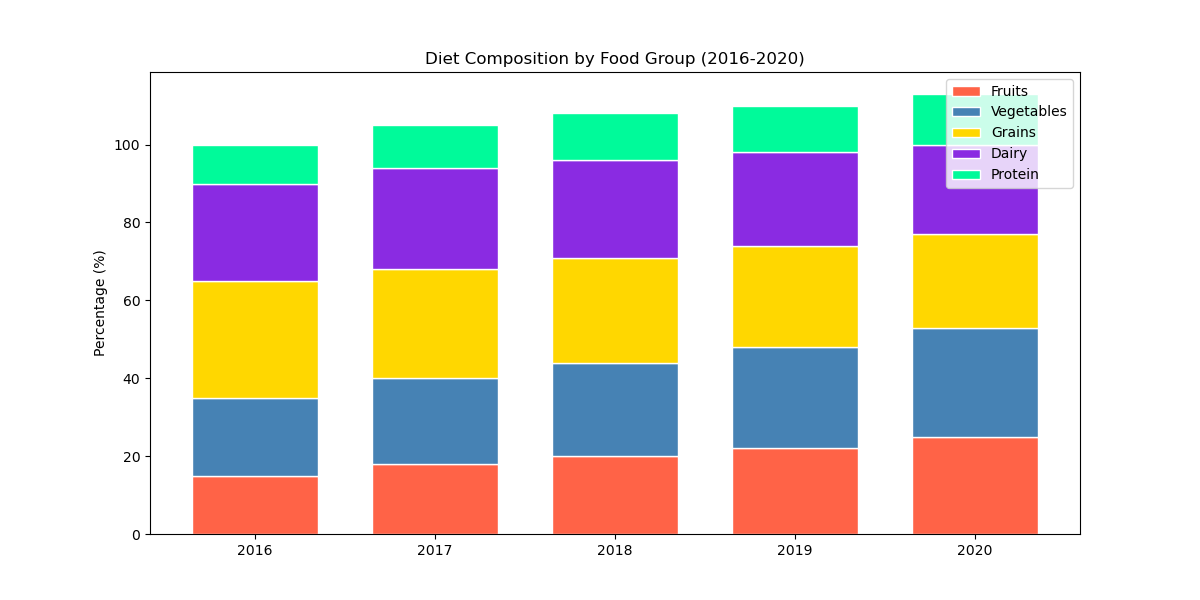

Values plotted in this chart, from the file beside it:
Year, Fruits, Vegetables, Grains, Dairy, Protein
2016, 15, 20, 30, 25, 10
2017, 18, 22, 28, 26, 11
2018, 20, 24, 27, 25, 12
2019, 22, 26, 26, 24, 12
2020, 25, 28, 24, 23, 13
